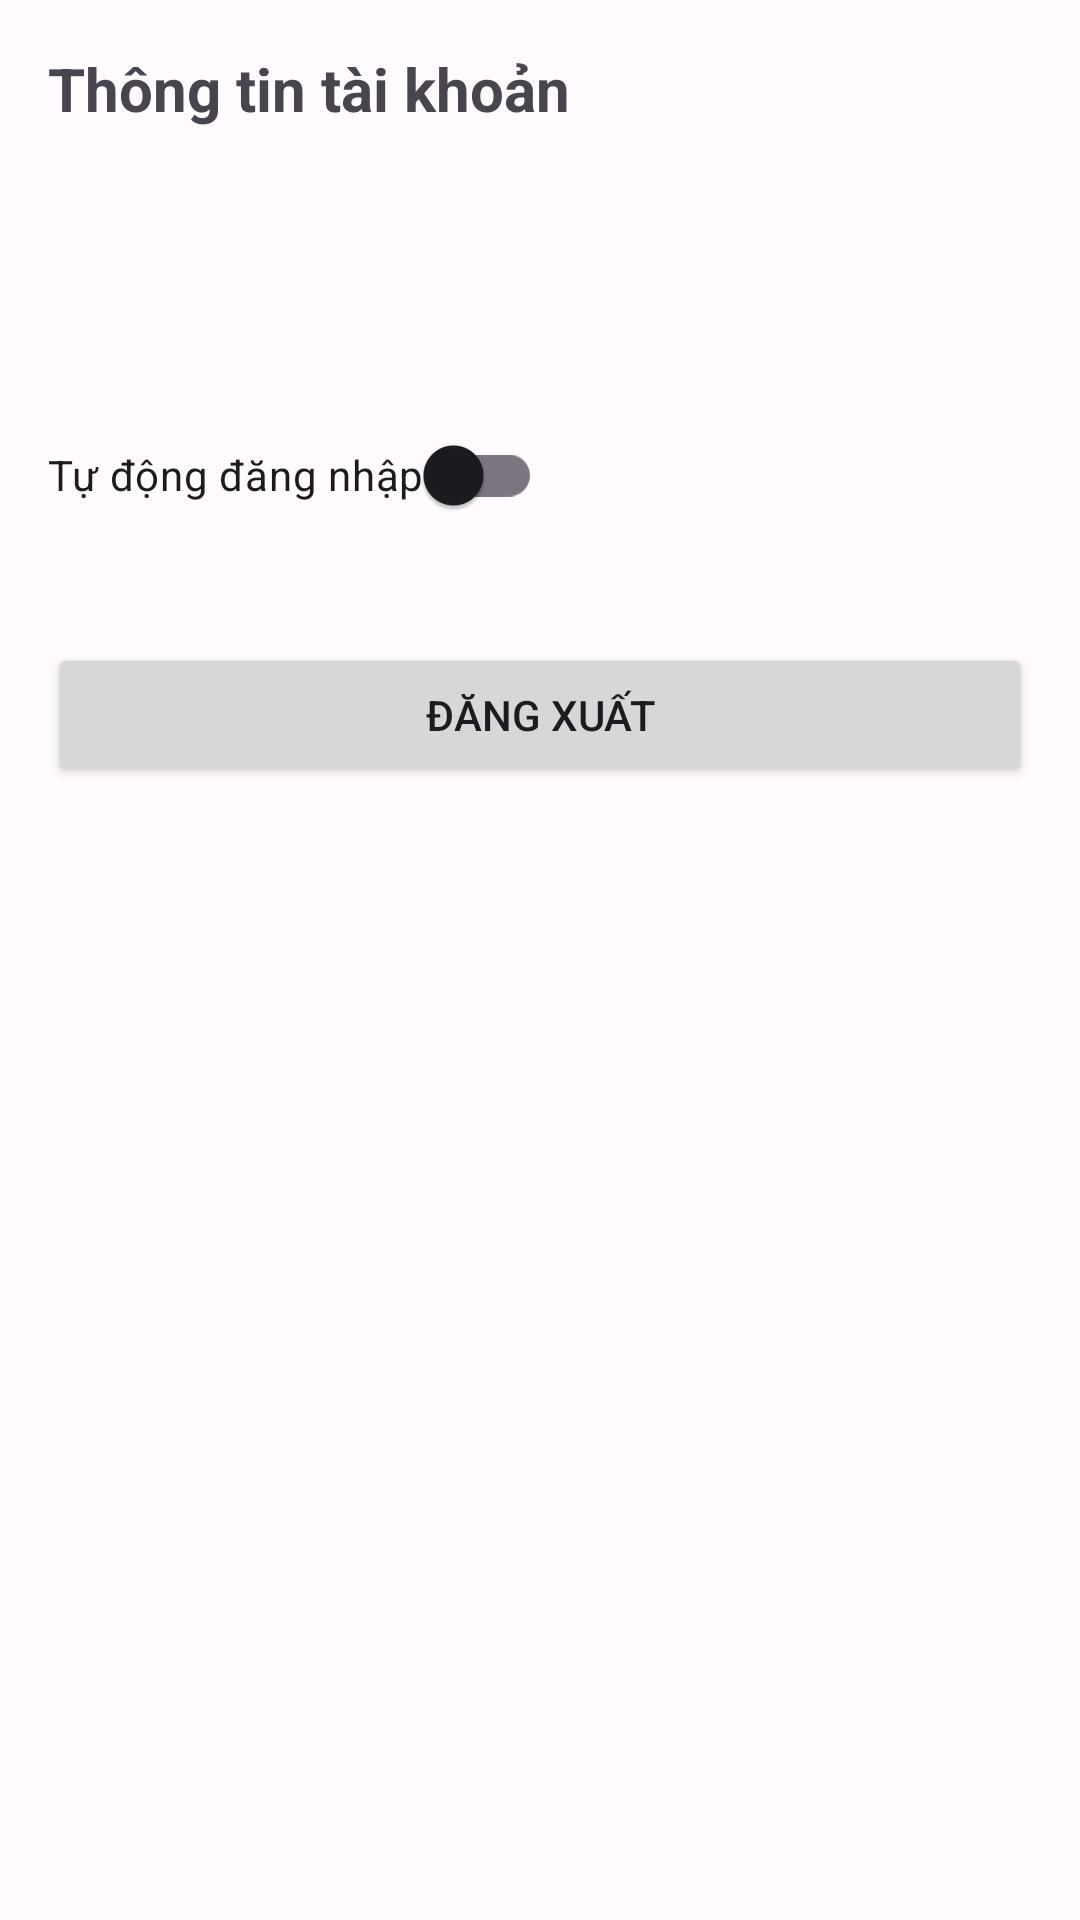

Layout XML and referenced resources for this Android screen:
<!-- AndroidManifest.xml: application theme Theme.OlaClass -->
<!-- res/layout/fragment_profile.xml -->
<?xml version="1.0" encoding="utf-8"?>
<LinearLayout xmlns:android="http://schemas.android.com/apk/res/android"
    xmlns:app="http://schemas.android.com/apk/res-auto"
    android:layout_width="match_parent"
    android:layout_height="match_parent"
    android:orientation="vertical"
    android:padding="16dp">

    <TextView
        android:layout_width="wrap_content"
        android:layout_height="wrap_content"
        android:text="Thông tin tài khoản"
        android:textSize="20sp"
        android:textStyle="bold"
        android:layout_marginBottom="24dp"/>

    <TextView
        android:id="@+id/tv_email"
        android:layout_width="wrap_content"
        android:layout_height="wrap_content"
        android:textSize="16sp"
        android:layout_marginBottom="8dp"/>

    <TextView
        android:id="@+id/tv_role"
        android:layout_width="wrap_content"
        android:layout_height="wrap_content"
        android:textSize="16sp"
        android:textColor="#666666"
        android:layout_marginBottom="16dp"/>

    <androidx.appcompat.widget.SwitchCompat
        android:id="@+id/switch_auto_login"
        android:layout_width="wrap_content"
        android:layout_height="wrap_content"
        android:text="Tự động đăng nhập"
        android:layout_marginBottom="16dp"/>

    <Button
        android:id="@+id/btn_logout"
        android:layout_width="match_parent"
        android:layout_height="wrap_content"
        android:text="Đăng xuất"
        android:layout_marginTop="16dp"/>

</LinearLayout>
<!-- resources referenced by this layout -->
<resources>
  <style name="Theme.OlaClass" parent="Base.Theme.OlaClass" />
  <style name="Base.Theme.OlaClass" parent="Theme.Material3.DayNight.NoActionBar">
          
          <item name="colorPrimary">@color/md_theme_primary</item>
          <item name="colorOnPrimary">@color/md_theme_onPrimary</item>
          <item name="colorPrimaryContainer">@color/md_theme_primaryContainer</item>
          <item name="colorOnPrimaryContainer">@color/md_theme_onPrimaryContainer</item>
          <item name="colorSecondary">@color/md_theme_secondary</item>
          <item name="colorOnSecondary">@color/md_theme_onSecondary</item>
          <item name="colorSecondaryContainer">@color/md_theme_secondaryContainer</item>
          <item name="colorOnSecondaryContainer">@color/md_theme_onSecondaryContainer</item>
          <item name="colorTertiary">@color/md_theme_tertiary</item>
          <item name="colorOnTertiary">@color/md_theme_onTertiary</item>
          <item name="colorTertiaryContainer">@color/md_theme_tertiaryContainer</item>
          <item name="colorOnTertiaryContainer">@color/md_theme_onTertiaryContainer</item>
          <item name="colorError">@color/md_theme_error</item>
          <item name="colorOnError">@color/md_theme_onError</item>
          <item name="colorErrorContainer">@color/md_theme_errorContainer</item>
          <item name="colorOnErrorContainer">@color/md_theme_onErrorContainer</item>
          <item name="android:colorBackground">@color/md_theme_background</item>
          <item name="colorOnBackground">@color/md_theme_onBackground</item>
          <item name="colorSurface">@color/md_theme_surface</item>
          <item name="colorOnSurface">@color/md_theme_onSurface</item>
          <item name="colorSurfaceVariant">@color/md_theme_surfaceVariant</item>
          <item name="colorOnSurfaceVariant">@color/md_theme_onSurfaceVariant</item>
          <item name="colorOutline">@color/md_theme_outline</item>
          <item name="colorSurfaceInverse">@color/md_theme_inverseSurface</item>
          <item name="colorOnSurfaceInverse">@color/md_theme_inverseOnSurface</item>
          <item name="colorPrimaryInverse">@color/md_theme_inversePrimary</item>
      </style>
  <color name="md_theme_primary">#673AB7</color>
  <color name="md_theme_onPrimary">#FFFFFF</color>
  <color name="md_theme_primaryContainer">#EADDFF</color>
  <color name="md_theme_onPrimaryContainer">#21005D</color>
  <color name="md_theme_secondary">#03DAC6</color>
  <color name="md_theme_onSecondary">#000000</color>
  <color name="md_theme_secondaryContainer">#CFE8DA</color>
  <color name="md_theme_onSecondaryContainer">#0F4938</color>
  <color name="md_theme_tertiary">#7D5260</color>
  <color name="md_theme_onTertiary">#FFFFFF</color>
  <color name="md_theme_tertiaryContainer">#FFD8E4</color>
  <color name="md_theme_onTertiaryContainer">#31111D</color>
  <color name="md_theme_error">#B3261E</color>
  <color name="md_theme_onError">#FFFFFF</color>
  <color name="md_theme_errorContainer">#F9DEDC</color>
  <color name="md_theme_onErrorContainer">#410E0B</color>
  <color name="md_theme_background">#FFFBFE</color>
  <color name="md_theme_onBackground">#1C1B1F</color>
  <color name="md_theme_surface">#FFFBFE</color>
  <color name="md_theme_onSurface">#1C1B1F</color>
  <color name="md_theme_surfaceVariant">#E7E0EC</color>
  <color name="md_theme_onSurfaceVariant">#49454F</color>
  <color name="md_theme_outline">#7A757F</color>
  <color name="md_theme_inverseSurface">#313033</color>
  <color name="md_theme_inverseOnSurface">#F4EFF4</color>
  <color name="md_theme_inversePrimary">#D0BCFF</color>
</resources>
